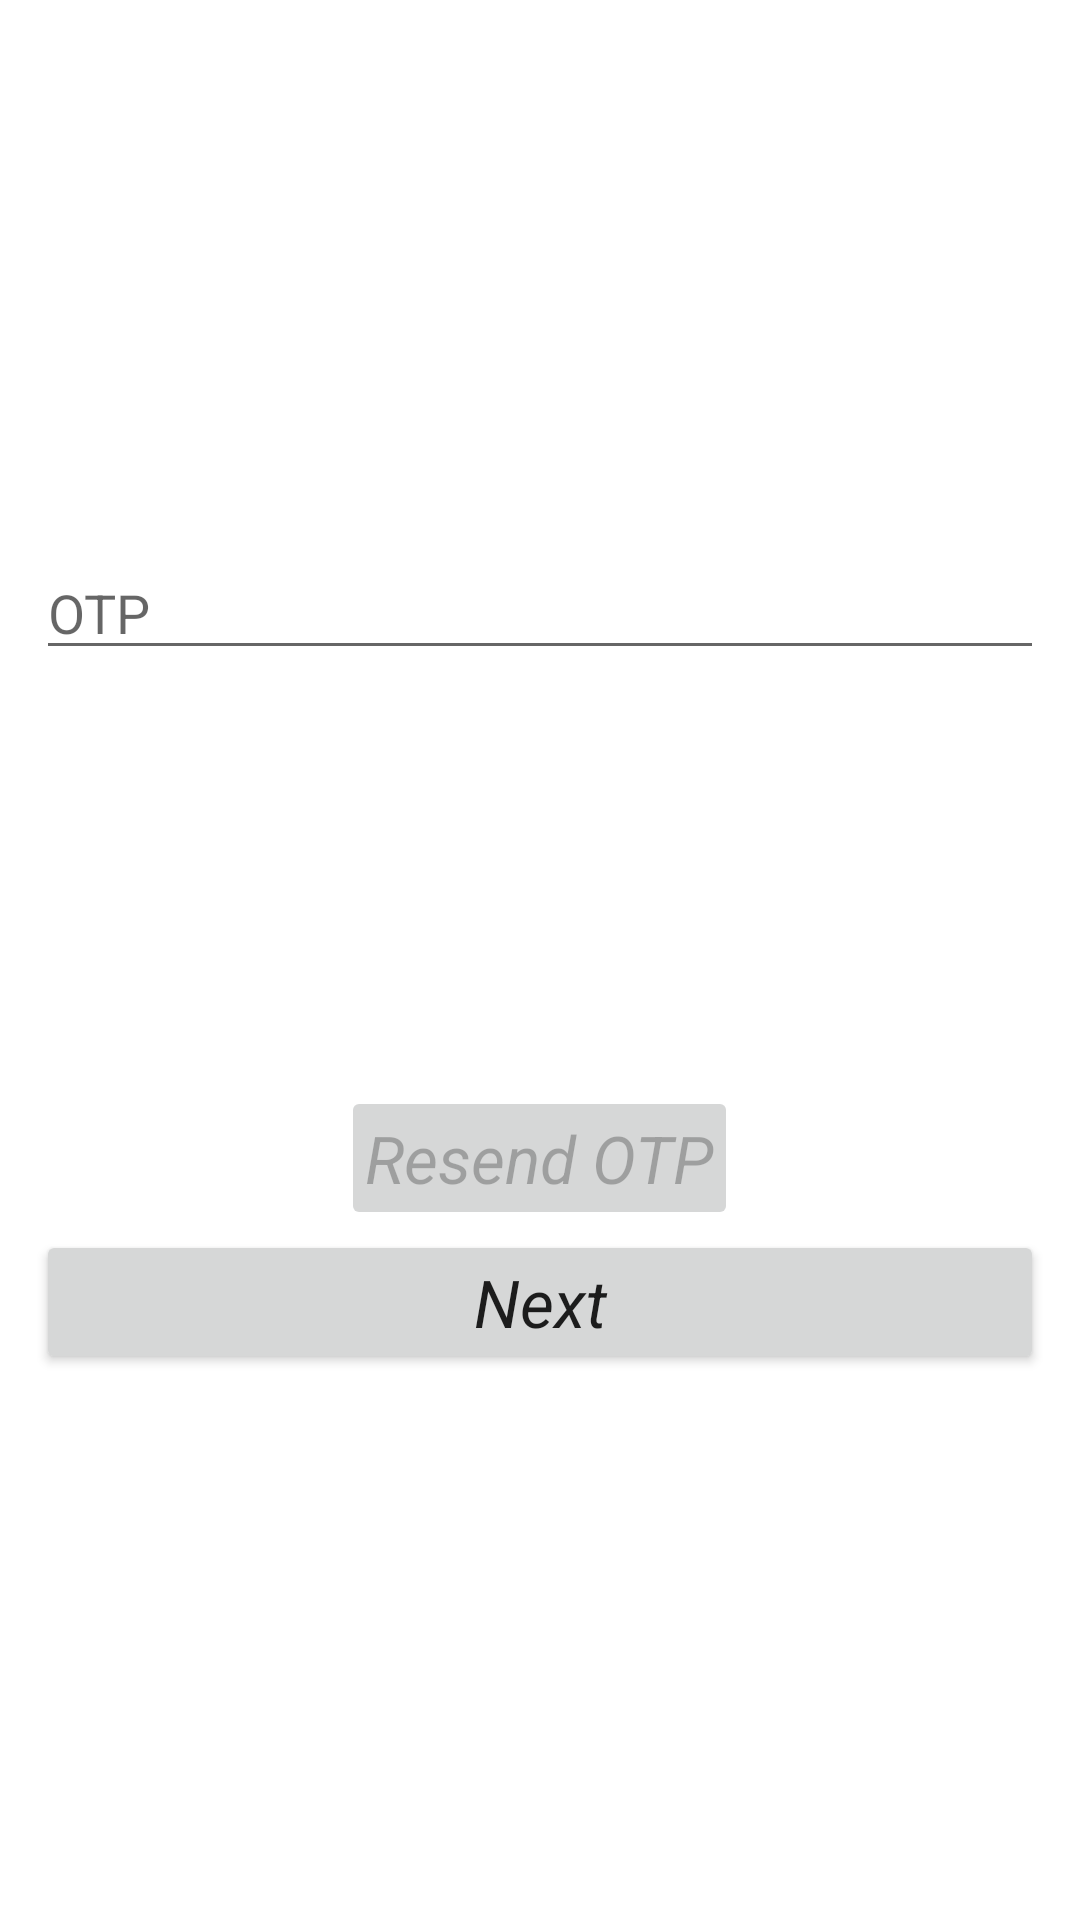

This screen was rendered from an Android layout file. Write that file and the resources it references.
<!-- AndroidManifest.xml: application theme Theme.VisitorsApp -->
<!-- res/layout/activity_otp.xml -->
<?xml version="1.0" encoding="utf-8"?>
<FrameLayout xmlns:android="http://schemas.android.com/apk/res/android"
    xmlns:app="http://schemas.android.com/apk/res-auto"
    xmlns:tools="http://schemas.android.com/tools"
    android:layout_width="match_parent"
    android:layout_height="match_parent"
    tools:context=".OtpActivity">

    <LinearLayout
        android:layout_width="match_parent"
        android:layout_height="wrap_content"
        android:orientation="vertical"
        android:layout_marginHorizontal="12dp"
        android:layout_gravity="center">

        <EditText
            android:layout_width="match_parent"
            android:layout_height="wrap_content"
            android:id="@+id/otp_edt"
            android:hint="@string/otp"/>

        <TextView
            android:layout_width="wrap_content"
            android:layout_height="wrap_content"
            android:id="@+id/countdown_txt"
            android:textSize="56sp"
            android:layout_gravity="center_horizontal"
            android:layout_marginVertical="32dp" />

        <Button
            android:layout_width="wrap_content"
            android:layout_height="wrap_content"
            android:id="@+id/resend_btn"
            android:text="@string/resend_otp"
            android:textAppearance="@style/TextAppearance.AppCompat.Large"
            android:textStyle="italic"
            android:padding="8dp"
            android:enabled="false"
            android:layout_gravity="center_horizontal"/>

        <Button
            android:layout_width="match_parent"
            android:layout_height="wrap_content"
            android:id="@+id/next_btn"
            android:text="@string/next"
            android:textAppearance="@style/TextAppearance.AppCompat.Large"
            android:textStyle="italic"
            android:padding="8dp" />

    </LinearLayout>

</FrameLayout>
<!-- resources referenced by this layout -->
<resources>
  <string name="next">Next</string>
  <string name="otp">OTP</string>
  <string name="resend_otp">Resend OTP</string>
  <style name="Theme.VisitorsApp" parent="Theme.MaterialComponents.DayNight.DarkActionBar">
          
          <item name="colorPrimary">@color/purple_500</item>
          <item name="colorPrimaryVariant">@color/purple_700</item>
          <item name="colorOnPrimary">@color/white</item>
          
          <item name="colorSecondary">@color/teal_200</item>
          <item name="colorSecondaryVariant">@color/teal_700</item>
          <item name="colorOnSecondary">@color/black</item>
          
          <item name="android:statusBarColor" tools:targetApi="l">?attr/colorPrimaryVariant</item>
          
      </style>
  <!-- not gathered from this repository: default colours our renderer supplied (Android Studio template values) -->
  <color name="purple_500">#FF6200EE</color>
  <color name="purple_700">#FF3700B3</color>
  <color name="teal_200">#FF03DAC5</color>
  <color name="teal_700">#FF018786</color>
  <color name="black">#FF000000</color>
  <color name="white">#FFFFFFFF</color>
</resources>
